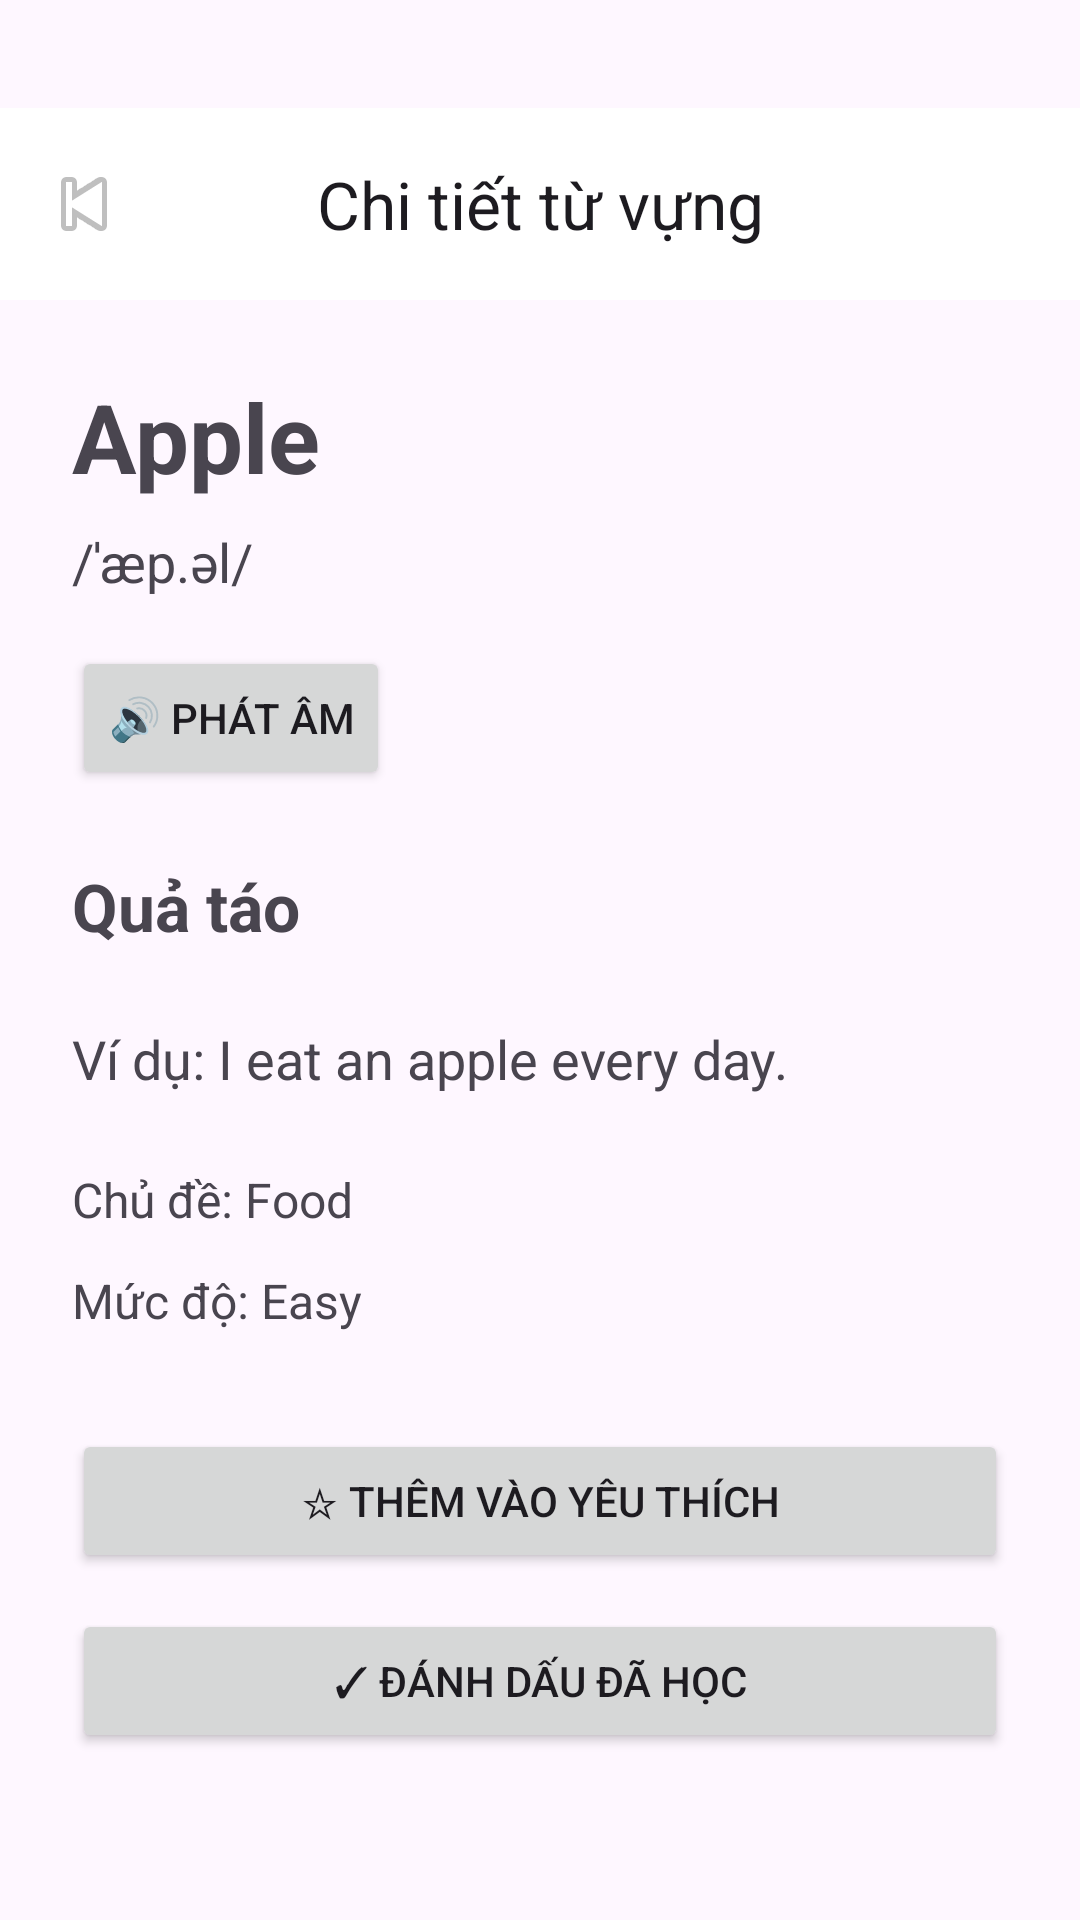

Here is an Android app screen rendered from its layout file. Give the layout XML and the strings, colors and styles it references.
<!-- AndroidManifest.xml: application theme Theme.EnglishAI -->
<!-- res/layout/activity_vocabulary_detail.xml -->
<?xml version="1.0" encoding="utf-8"?>
<LinearLayout xmlns:android="http://schemas.android.com/apk/res/android"
    xmlns:app="http://schemas.android.com/apk/res-auto"
    android:layout_width="match_parent"
    android:layout_height="match_parent"
    android:orientation="vertical"
    android:paddingTop="36dp">

    <com.google.android.material.appbar.AppBarLayout
        android:layout_width="match_parent"
        android:layout_height="wrap_content">

        <com.google.android.material.appbar.MaterialToolbar
            android:id="@+id/toolbarDetail"
            android:layout_width="match_parent"
            android:layout_height="?attr/actionBarSize"
            android:background="@android:color/white"
            app:navigationIcon="@android:drawable/ic_media_previous"
            app:title="Chi tiết từ vựng"
            app:titleCentered="true" />

    </com.google.android.material.appbar.AppBarLayout>

    <ScrollView
        android:layout_width="match_parent"
        android:layout_height="0dp"
        android:layout_weight="1"
        android:fillViewport="true">

        <LinearLayout
            android:layout_width="match_parent"
            android:layout_height="wrap_content"
            android:orientation="vertical"
            android:padding="24dp">

            <TextView
                android:id="@+id/tvDetailEnglishWord"
                android:layout_width="wrap_content"
                android:layout_height="wrap_content"
                android:text="Apple"
                android:textSize="32sp"
                android:textStyle="bold" />

            <TextView
                android:id="@+id/tvDetailPronunciation"
                android:layout_width="wrap_content"
                android:layout_height="wrap_content"
                android:layout_marginTop="8dp"
                android:text="/ˈæp.əl/"
                android:textSize="18sp" />

            <Button
                android:id="@+id/btnSpeak"
                android:layout_width="wrap_content"
                android:layout_height="wrap_content"
                android:layout_marginTop="16dp"
                android:text="🔊 Phát âm" />

            <TextView
                android:id="@+id/tvDetailMeaning"
                android:layout_width="wrap_content"
                android:layout_height="wrap_content"
                android:layout_marginTop="24dp"
                android:text="Quả táo"
                android:textSize="22sp"
                android:textStyle="bold" />

            <TextView
                android:id="@+id/tvDetailExample"
                android:layout_width="match_parent"
                android:layout_height="wrap_content"
                android:layout_marginTop="24dp"
                android:text="Ví dụ: I eat an apple every day."
                android:textSize="18sp" />

            <TextView
                android:id="@+id/tvDetailCategory"
                android:layout_width="wrap_content"
                android:layout_height="wrap_content"
                android:layout_marginTop="24dp"
                android:text="Chủ đề: Food"
                android:textSize="16sp" />

            <TextView
                android:id="@+id/tvDetailLevel"
                android:layout_width="wrap_content"
                android:layout_height="wrap_content"
                android:layout_marginTop="12dp"
                android:text="Mức độ: Easy"
                android:textSize="16sp" />

            <Button
                android:id="@+id/btnFavoriteDetail"
                android:layout_width="match_parent"
                android:layout_height="wrap_content"
                android:layout_marginTop="32dp"
                android:text="☆ Thêm vào yêu thích" />

            <Button
                android:id="@+id/btnLearned"
                android:layout_width="match_parent"
                android:layout_height="wrap_content"
                android:layout_marginTop="12dp"
                android:text="✓ Đánh dấu đã học" />

        </LinearLayout>

    </ScrollView>

</LinearLayout>
<!-- resources referenced by this layout -->
<resources>
  <style name="Theme.EnglishAI" parent="Base.Theme.EnglishAI" />
  <style name="Base.Theme.EnglishAI" parent="Theme.Material3.DayNight.NoActionBar">
          
          
      </style>
</resources>
